Labelled photos from "leen2@olin302-51.cslabs.carleton.edu", an image-classification folder in noazlee/cs400_image_segmentation. The possible labels are: clean, dust.

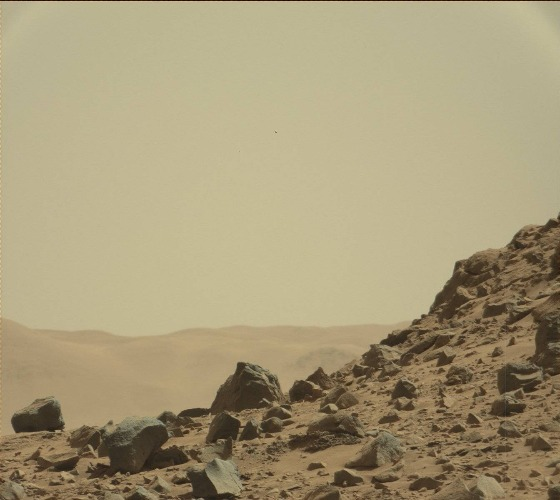
Label: dust

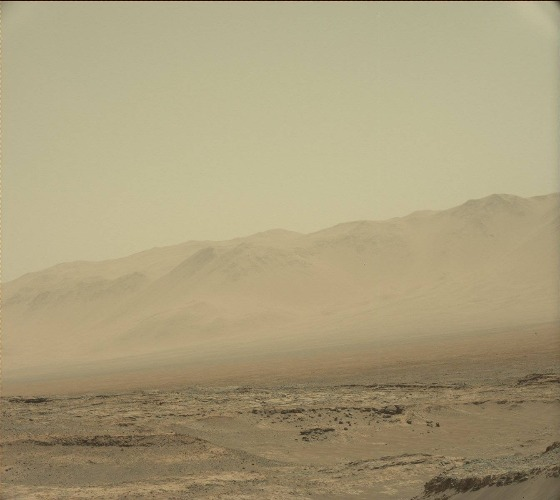
Label: dust

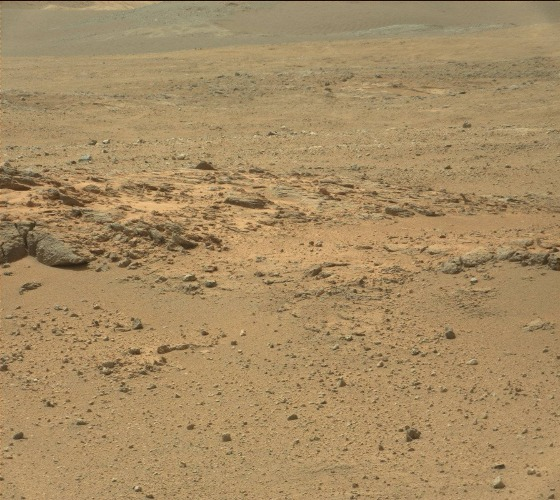
Label: clean

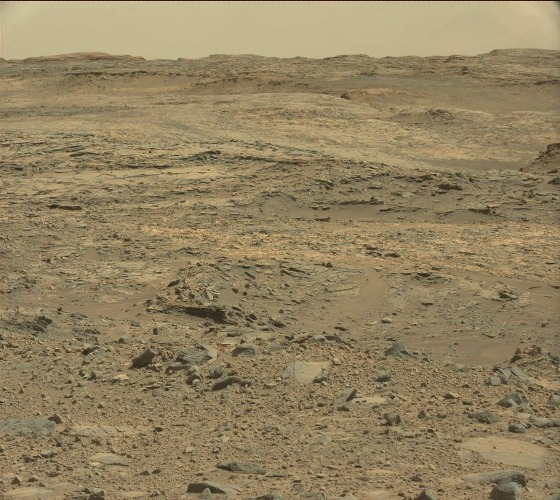
Label: clean

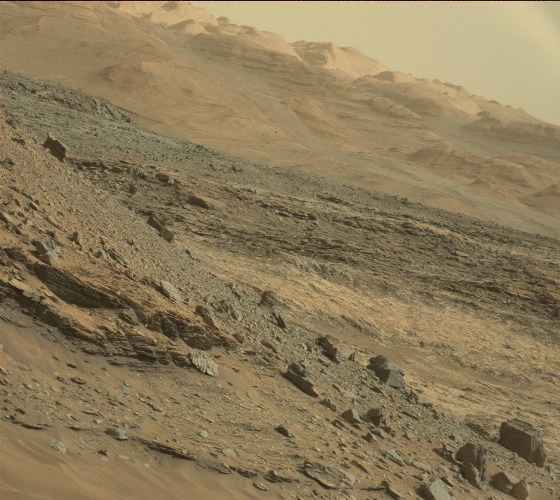
Label: clean

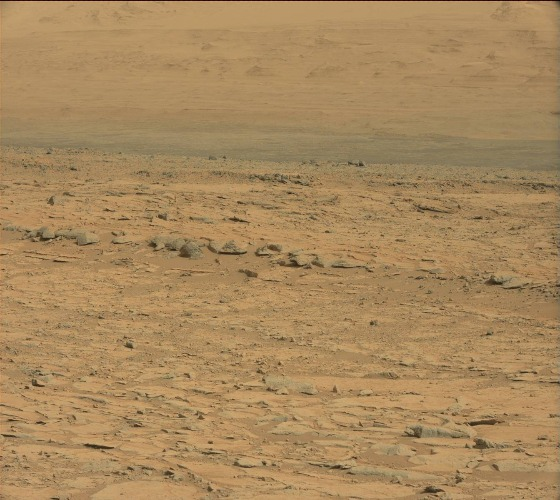
Label: dust
